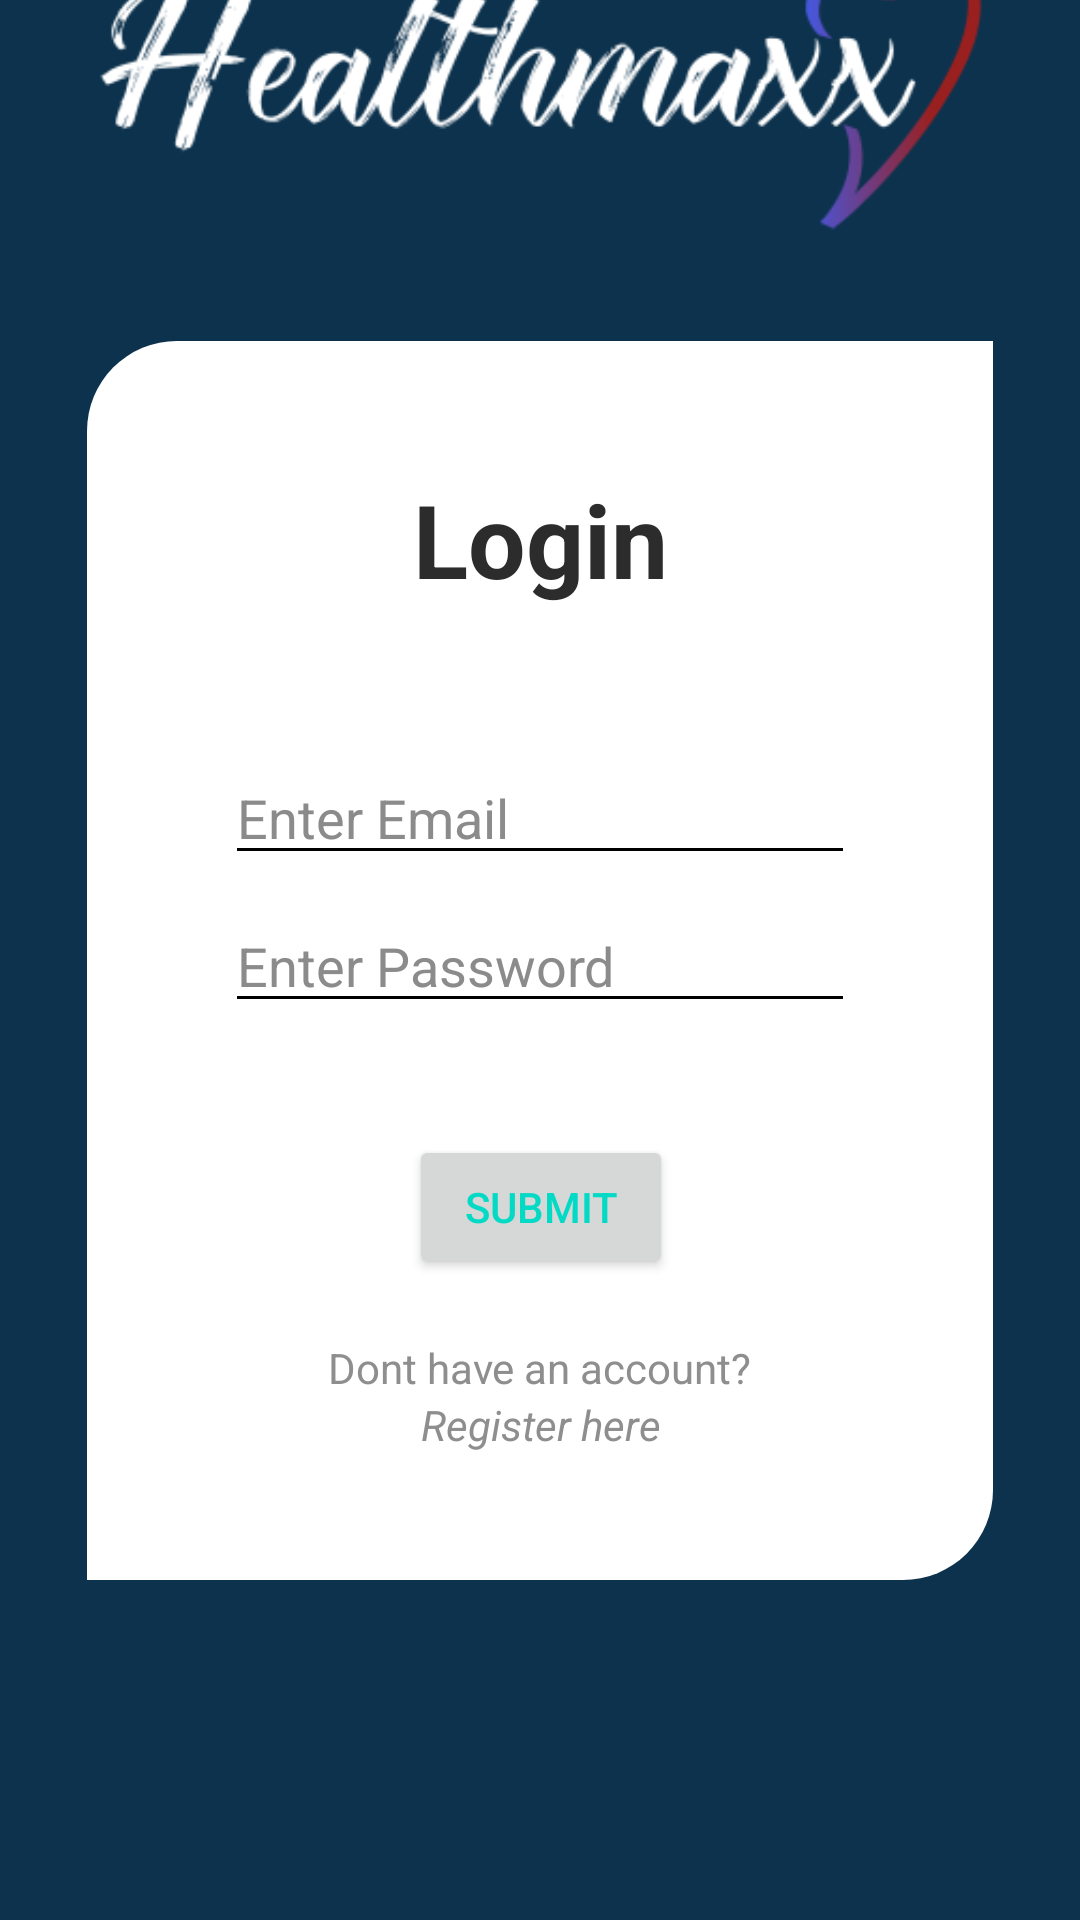

Produce the Android XML layout that renders to this screen, including the resource entries it uses.
<!-- AndroidManifest.xml: application theme Theme.Healthmaxx -->
<!-- res/layout/fragment_login.xml -->
<?xml version="1.0" encoding="utf-8"?>
<androidx.constraintlayout.widget.ConstraintLayout xmlns:android="http://schemas.android.com/apk/res/android"
    xmlns:app="http://schemas.android.com/apk/res-auto"
    xmlns:tools="http://schemas.android.com/tools"
    tools:context=".LoginActivity"
    android:layout_width="match_parent"
    android:layout_height="match_parent"
    android:background="#0d324d"
    android:id="@+id/loginFragmentContainer">

    <androidx.constraintlayout.widget.ConstraintLayout
        android:id="@+id/constraintLayout"
        android:layout_width="302dp"
        android:layout_height="413dp"
        android:background="@drawable/radius"
        app:layout_constraintBottom_toBottomOf="parent"
        app:layout_constraintEnd_toEndOf="parent"
        app:layout_constraintStart_toStartOf="parent"
        app:layout_constraintTop_toTopOf="parent">

        <EditText
            android:id="@+id/emailForm"
            android:layout_width="wrap_content"
            android:layout_height="wrap_content"
            android:layout_marginBottom="8dp"
            android:backgroundTint="@color/black"
            android:ems="10"
            android:hint="Enter Email"
            android:inputType="textEmailAddress"
            android:textColor="#292828"
            android:textColorHint="#8C8B8B"
            app:layout_constraintBottom_toTopOf="@+id/passwordForm"
            app:layout_constraintEnd_toEndOf="parent"
            app:layout_constraintStart_toStartOf="parent" />

        <EditText
            android:id="@+id/passwordForm"
            android:layout_width="wrap_content"
            android:layout_height="wrap_content"
            android:backgroundTint="@color/black"
            android:ems="10"
            android:hint="Enter Password"
            android:inputType="textPassword"
            android:textColor="#393737"
            android:textColorHint="#8C8B8B"
            app:layout_constraintBottom_toBottomOf="parent"
            app:layout_constraintEnd_toEndOf="parent"
            app:layout_constraintStart_toStartOf="parent"
            app:layout_constraintTop_toTopOf="parent" />

        <TextView
            android:id="@+id/textView2"
            android:layout_width="100dp"
            android:layout_height="50dp"
            android:text="Login"
            android:textAlignment="center"
            android:textColor="#2C2C2C"
            android:textSize="34sp"
            android:textStyle="bold"
            app:layout_constraintBottom_toTopOf="@+id/emailForm"
            app:layout_constraintEnd_toEndOf="parent"
            app:layout_constraintStart_toStartOf="parent"
            app:layout_constraintTop_toTopOf="parent" />

        <Button
            android:id="@+id/submitBtn2"
            android:layout_width="wrap_content"
            android:layout_height="wrap_content"
            android:text="Submit"
            app:layout_constraintBottom_toBottomOf="parent"
            app:layout_constraintEnd_toEndOf="parent"
            app:layout_constraintHorizontal_bias="0.502"
            app:layout_constraintStart_toStartOf="parent"
            app:layout_constraintTop_toBottomOf="@+id/passwordForm"
            app:layout_constraintVertical_bias="0.272" />

        <TextView
            android:id="@+id/textView3"
            android:layout_width="wrap_content"
            android:layout_height="wrap_content"
            android:layout_marginTop="20dp"
            android:text="Dont have an account?"
            android:textColor="#8E8E8E"
            app:layout_constraintEnd_toEndOf="parent"
            app:layout_constraintStart_toStartOf="parent"
            app:layout_constraintTop_toBottomOf="@+id/submitBtn2" />

        <TextView
            android:id="@+id/registerLink"
            android:layout_width="wrap_content"
            android:layout_height="wrap_content"
            android:text="Register here"
            android:textColor="#8E8E8E"
            android:textStyle="italic"
            app:layout_constraintEnd_toEndOf="parent"
            app:layout_constraintHorizontal_bias="0.502"
            app:layout_constraintStart_toStartOf="parent"
            app:layout_constraintTop_toBottomOf="@+id/textView3" />


    </androidx.constraintlayout.widget.ConstraintLayout>

    <ImageView
        android:layout_width="300dp"
        android:layout_height="0dp"
        android:layout_marginBottom="16dp"
        app:layout_constraintBottom_toTopOf="@+id/constraintLayout"
        app:layout_constraintEnd_toEndOf="parent"
        app:layout_constraintStart_toStartOf="parent"
        app:srcCompat="@drawable/healthmaxxing" />

</androidx.constraintlayout.widget.ConstraintLayout>
<!-- resources referenced by this layout -->
<resources>
  <color name="black">#FF000000</color>
  <!-- drawable healthmaxxing: png bitmap (drawable, 18723 bytes) -->
  <!-- drawable radius (drawable) -->
  <?xml version="1.0" encoding="utf-8"?>
  <shape xmlns:android="http://schemas.android.com/apk/res/android" android:shape="rectangle">
  
      <solid android:color="#FFFFFF"/>
      <corners android:topLeftRadius="30dp"
          android:bottomRightRadius="30dp"/>
  
  
  </shape>
  <style name="Theme.Healthmaxx" parent="Theme.MaterialComponents.DayNight.DarkActionBar">
          
          <item name="colorPrimary">@color/purple_500</item>
          <item name="colorPrimaryVariant">@color/purple_700</item>
          <item name="colorOnPrimary">@color/white</item>
          
          <item name="android:textColor">@color/teal_200</item>
          <item name="colorSecondary">@color/teal_200</item>
          <item name="colorSecondaryVariant">@color/teal_700</item>
          <item name="colorOnSecondary">@color/black</item>
          
          <item name="android:statusBarColor">?attr/colorPrimaryVariant</item>
          
          
      </style>
  <color name="purple_500">#FF6200EE</color>
  <color name="purple_700">#FF3700B3</color>
  <color name="white">#FFFFFFFF</color>
  <color name="teal_200">#FF03DAC5</color>
  <color name="teal_700">#FF018786</color>
</resources>
